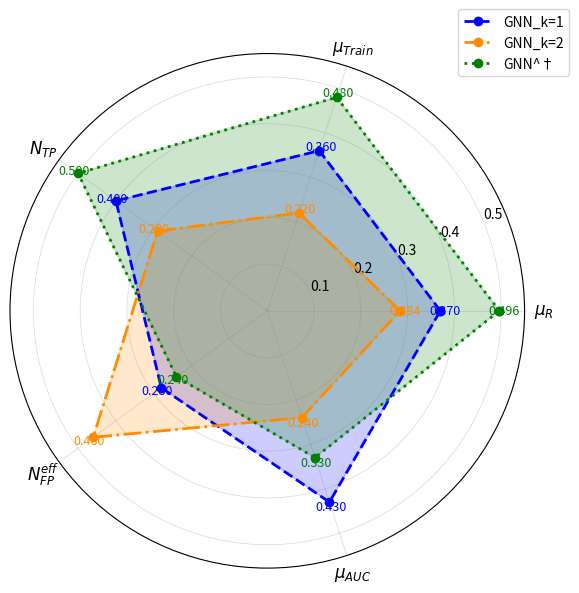

Recreate this plot in Python. (Note: this script raises an exception after producing the figure.)
import numpy as np
import matplotlib.pyplot as plt

# Data
labels = [r'$\mu_R$', r'$\mu_{Train}$', r'$N_{TP}$', r'$N_{FP}^{eff}$', r'$\mu_{AUC}$']
data = {
    'GNN_k=1': [0.37, 0.36, 0.4, 0.28, 0.43],
    'GNN_k=2': [0.284, 0.22, 0.29, 0.46, 0.24],
    'GNN^†': [0.496, 0.48, 0.5, 0.24, 0.33]
}

# Colors and styles
colors = ['#0000FF', '#FF8C00', '#008000']
linestyles = ['--', '-.', ':']
markers = ['o', 'o', 'o']
alphas = [0.2, 0.2, 0.2]

# Create figure
fig, ax = plt.subplots(figsize=(8, 6), subplot_kw=dict(polar=True))

# Compute angle for each axis
angles = np.linspace(0, 2 * np.pi, len(labels), endpoint=False).tolist()
angles += angles[:1]  # Close the loop

# Plot each model
for i, (label, values) in enumerate(data.items()):
    values += values[:1]  # Close the loop
    ax.plot(angles, values, color=colors[i], linestyle=linestyles[i], marker=markers[i], label=label, linewidth=2)
    ax.fill(angles, values, color=colors[i], alpha=alphas[i])

# Add labels
ax.set_thetagrids(np.degrees(angles[:-1]), labels, fontsize=12, fontweight='bold')

# Set radial limits
ax.set_ylim(0, 0.55)

# Add grid
ax.grid(True, color='gray', linestyle='-', linewidth=0.5, alpha=0.3)

# Add value annotations
for i, (label, values) in enumerate(data.items()):
    for j, val in enumerate(values[:-1]):
        angle = angles[j]
        ax.text(angle, val + 0.01, f'{val:.3f}', ha='center', va='center', fontsize=9, color=colors[i])

# Legend
ax.legend(loc='upper right', bbox_to_anchor=(1.1, 1.1), fontsize=10)

# Title and layout
plt.tight_layout()
plt.savefig(r"eval_workspace_gpt5/Qwen3-VL-235b-a22b-Instruct/python/radar_12.png", bbox_inches="tight")
